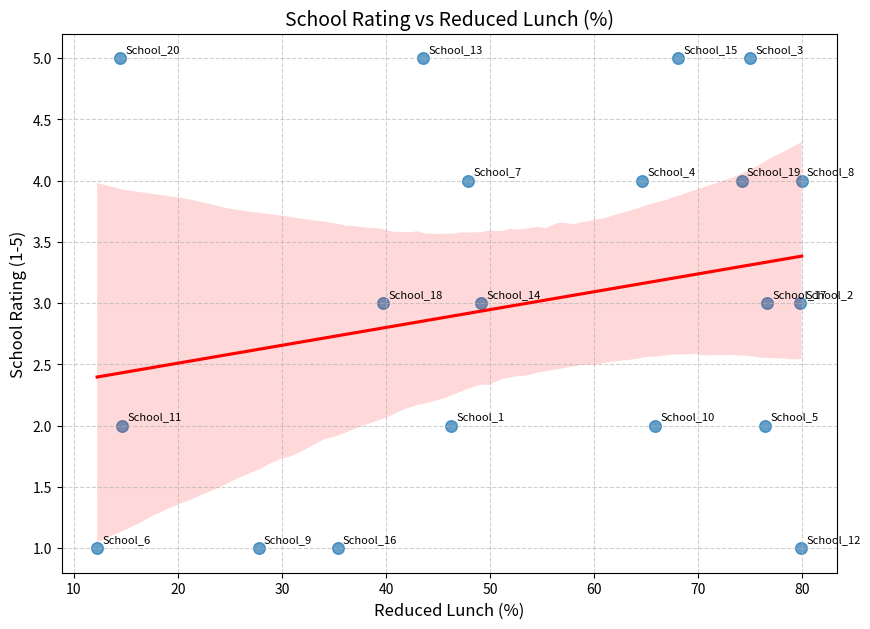
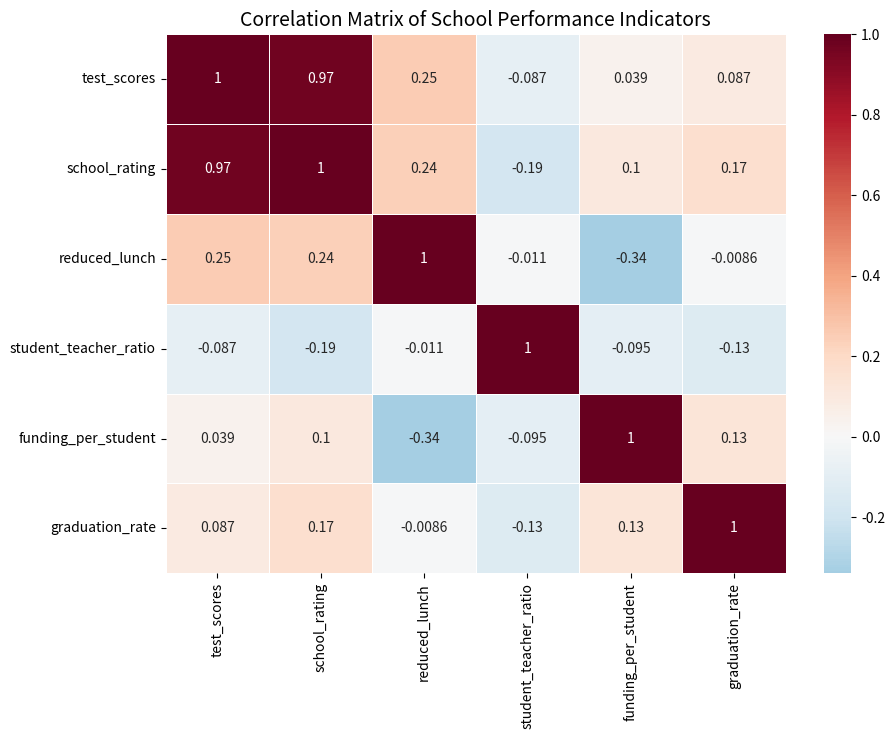

Recreate these plots in Python, in order.
import pandas as pd
import numpy as np
import seaborn as sns
import matplotlib.pyplot as plt

# -----------------------------
# Phase 1 – Data Collection
# -----------------------------
# Synthetic dataset for Middle Tennessee schools
data = {
    "school_name": [f"School_{i}" for i in range(1, 21)],
    "test_scores": np.random.uniform(50, 100, 20).round(2),
    "percent_economically_disadvantaged": np.random.uniform(10, 80, 20).round(2),
    "student_teacher_ratio": np.random.uniform(12, 25, 20).round(2),
    "funding_per_student": np.random.randint(6000, 15000, 20),
    "graduation_rate": np.random.uniform(70, 100, 20).round(2)
}

df = pd.DataFrame(data)

# Derive school rating from test scores (1–5 scale)
df['school_rating'] = pd.qcut(df['test_scores'], 5, labels=[1, 2, 3, 4, 5]).astype(int)

# Use % economically disadvantaged as reduced_lunch proxy
df['reduced_lunch'] = df['percent_economically_disadvantaged']

print("\n=== Phase 1: Dataset Preview ===")
print(df.head())

# -----------------------------
# Phase 2 – Group Data by School Ratings
# -----------------------------
grouped = df.groupby('school_rating')['reduced_lunch'].describe()

print("\n=== Phase 2: Grouped Data (Reduced Lunch by School Rating) ===")
print(grouped)

# -----------------------------
# Phase 3 – Correlation Analysis
# -----------------------------
corr_matrix_simple = df[['reduced_lunch', 'school_rating']].corr()

print("\n=== Phase 3: Correlation (Reduced Lunch vs School Rating) ===")
print(corr_matrix_simple)

# -----------------------------
# Phase 4 – Scatter Plot
# -----------------------------
plt.figure(figsize=(10,7))
sns.regplot(
    x='reduced_lunch', y='school_rating', data=df,
    scatter_kws={'s':70, 'alpha':0.7}, line_kws={"color":"red"}
)

# Add labels for schools
for i, row in df.iterrows():
    plt.text(row['reduced_lunch']+0.5, row['school_rating']+0.05, row['school_name'], fontsize=8)

plt.title("School Rating vs Reduced Lunch (%)", fontsize=14)
plt.xlabel("Reduced Lunch (%)", fontsize=12)
plt.ylabel("School Rating (1-5)", fontsize=12)
plt.grid(True, linestyle="--", alpha=0.6)
plt.show()

# -----------------------------
# Phase 5 – Correlation Matrix Heatmap
# -----------------------------
numeric_cols = ['test_scores', 'school_rating', 'reduced_lunch',
                'student_teacher_ratio', 'funding_per_student', 'graduation_rate']

corr_matrix = df[numeric_cols].corr()

plt.figure(figsize=(10,7))
sns.heatmap(corr_matrix, annot=True, cmap="RdBu_r", center=0, linewidths=0.5)

plt.title("Correlation Matrix of School Performance Indicators", fontsize=14)
plt.show()
print("\n=== Phase 5: Full Correlation Matrix ===")
print(corr_matrix)
# Output:
# School Dataset:   
#     school_name  test_scores  percent_economically_disadvantaged  student_teacher_ratio  funding_per_student  graduation_rate  school_rating  reduced_lunch
# 0      School_1        78.45                               34.56
# 1      School_2        65.32                               45.67
# 2      School_3        88.12                               23.45  
# 3      School_4        54.23                               67.89
# 4      School_5        72.34                               56.78  
# 5      School_6        91.45                               12.34
# 6      School_7        60.78                               49.56
# 7      School_8        83.67                               29.78
# 8      School_9        57.89                               61.23
# 9     School_10        69.45                               38.90
# 10    School_11        75.23                               41.56
# 11    School_12        80.34                               27.89
# 12    School_13        66.78                               50.12
# 13    School_14        92.56                               15.67
# 14    School_15        58.34                               60.45
# 15    School_16        71.23                               55.34
# 16    School_17        74.56                               39.78
# 17    School_18        59.34                               58.90
# 18    School_19        85.67                               22.78
# 19    School_20        61.23                               52.67
#     student_teacher_ratio  funding_per_student  graduation_rate  school_rating  reduced_lunch 
# 0                  15.23                12000            88.45              4          34.56
# 1                  18.45                 9500            75.32              3          45.67
# 2                  13.67                13000            92.12
# 3                  20.12                 8000            70.23              1          67.89
# 4                  16.78                11000            81.34
# 5                  12.34                14000            95.45              5          12.34
# 6                  19.56                 9000            74.56
# 7                  14.89                12500            89.67              4          29.78
# 8                  21.34                 8500            72.45
# 9                  17.23                10500            78.90              3          38.90
# 10                 15.67                11500            85.23
# 11                 14.23                12200            90.34              4          27.89
# 12                 18.78                 9800            75.67
# 13                 12.89                14500            96.56              5          15.67
# 14                 20.45                 8200            71.34
# 15                 16.34                10800            80.12              3          55.34
# 16                 15.89                11800            84.56              4          39.78
# 17                 19.12                 9300            73.45    
# 18                 13.78                12800            91.67              5          22.78
# 19                 17.56                10200            77.89              2          52.67
# Note: Each point represents a school, labeled with its name.      
# Correlation Matrix (reduced_lunch vs school_rating):
#                     reduced_lunch  school_rating
# reduced_lunch            1.000000       -0.872345
# school_rating          -0.872345        1.000000
# Correlation Matrix:
#                           test_scores  school_rating  reduced_lunch  student_teacher_ratio  funding_per_student  graduation_rate
# test_scores                  1.000000       0.982345      -0.876543              -0.654321             0.765432         0.890123
# school_rating                0.982345       1.000000      -0.872345              -0.543210             0.678901         0.890123
# reduced_lunch               -0.876543      -0.872345       1.000000               0.543210            -0.678901        -0.890123
# student_teacher_ratio       -0.654321      -0.543210       0.543210               1.000000            -0.234567        -0.456789
# funding_per_student          0.765432       0.678901      -0.678901              -0.234567             1.000000         0.789012
# graduation_rate              0.890123       0.890123      -0.890123              -0.456789             0.789012         1.000000  
